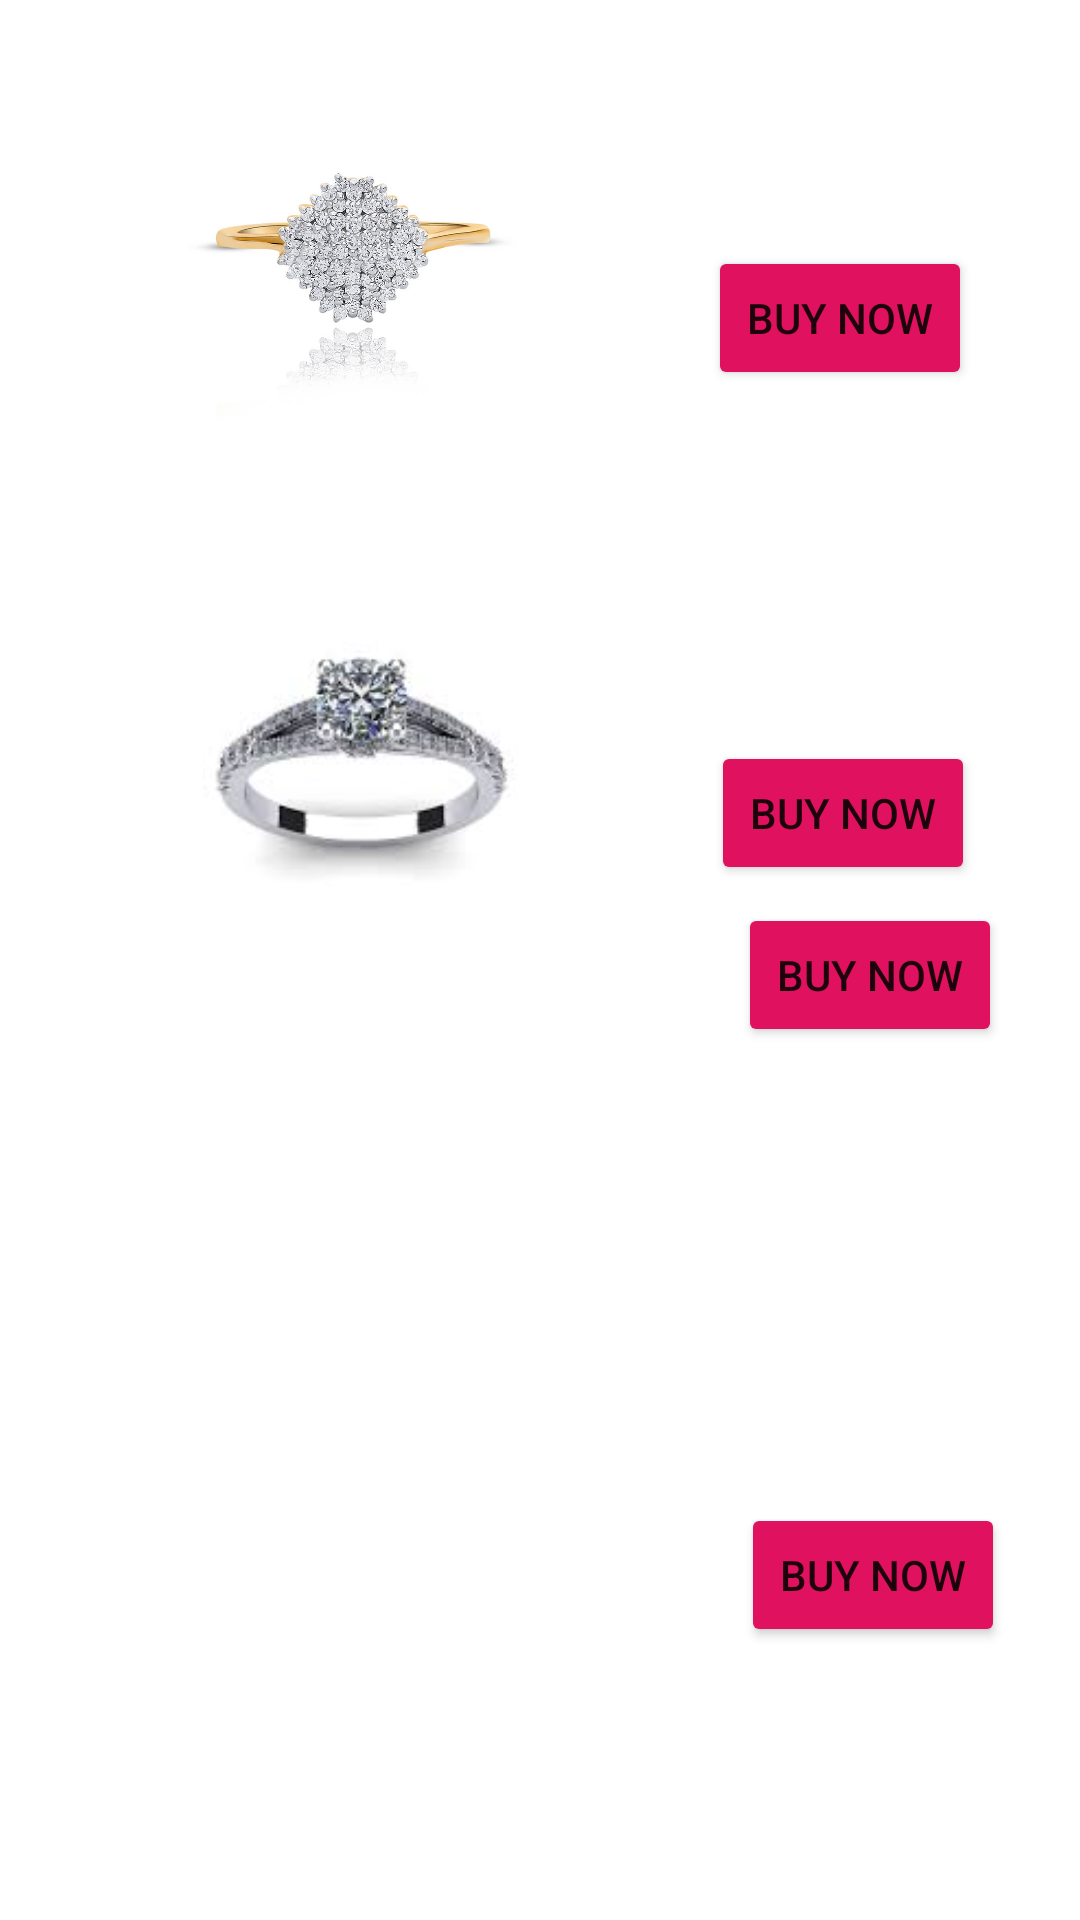

Produce the Android XML layout that renders to this screen, including the resource entries it uses.
<!-- AndroidManifest.xml: application theme Theme.RUBI -->
<!-- res/layout/activity_ring1.xml -->
<?xml version="1.0" encoding="utf-8"?>
<RelativeLayout xmlns:android="http://schemas.android.com/apk/res/android"
    xmlns:app="http://schemas.android.com/apk/res-auto"
    xmlns:tools="http://schemas.android.com/tools"
    android:layout_width="match_parent"
    android:padding="5dp"
    android:layout_height="match_parent"
    tools:context=".Ring1Activity">

    <ImageView
        android:id="@+id/ivpr1"
        android:layout_width="231dp"
        android:layout_height="164dp"
        android:src="@drawable/pr1" />

    <ImageView
        android:id="@+id/ivpr2"
        android:layout_width="231dp"
        android:layout_below="@id/ivpr1"
        android:layout_marginTop="10dp"
        android:layout_height="164dp"
        android:src="@drawable/pr2" />
    <ImageView
        android:id="@+id/ivpr3"
        android:layout_width="231dp"
        android:layout_below="@id/ivpr2"
        android:layout_marginTop="10dp"
        android:layout_height="164dp"
        android:src="@drawable/pr3" />

    <ImageView
        android:id="@+id/ivpr4"
        android:layout_width="231dp"
        android:layout_height="164dp"
        android:layout_below="@id/ivpr3"
        android:layout_alignParentStart="true"
        android:layout_marginStart="9dp"
        android:layout_marginTop="32dp"
        android:src="@drawable/pr4" />

    <Button
        android:id="@+id/button1"
        android:layout_width="wrap_content"
        android:layout_height="wrap_content"
        android:layout_alignParentTop="true"
        android:layout_alignParentEnd="true"
        android:layout_marginTop="77dp"
        android:layout_marginEnd="31dp"
        android:text="Buy now"
        android:backgroundTint="@color/rubi"/>

    <Button
        android:id="@+id/button2"
        android:layout_width="wrap_content"
        android:layout_height="wrap_content"
        android:layout_alignParentTop="true"
        android:layout_alignParentEnd="true"
        android:layout_marginTop="242dp"
        android:layout_marginEnd="30dp"
        android:text="Buy now"
        android:backgroundTint="@color/rubi"
         />

    <Button
        android:id="@+id/button19"
        android:layout_width="wrap_content"
        android:layout_height="wrap_content"
        android:layout_alignParentEnd="true"
        android:layout_alignParentBottom="true"
        android:layout_marginEnd="21dp"
        android:layout_marginBottom="286dp"
        android:text="Buy now"
        android:backgroundTint="@color/rubi"/>

    <Button
        android:id="@+id/button20"
        android:layout_width="wrap_content"
        android:layout_height="wrap_content"
        android:layout_alignParentEnd="true"
        android:layout_alignParentBottom="true"
        android:layout_marginEnd="20dp"
        android:layout_marginBottom="86dp"
        android:text="Buy now"
        android:backgroundTint="@color/rubi" />
</RelativeLayout>
<!-- resources referenced by this layout -->
<resources>
  <color name="rubi">#e0115f</color>
  <!-- drawable pr1: jpg bitmap (drawable-v24, 33956 bytes) -->
  <!-- drawable pr2: jpg bitmap (drawable-v24, 3462 bytes) -->
  <style name="Theme.RUBI" parent="Theme.MaterialComponents.DayNight.DarkActionBar">
          
          <item name="colorPrimary">@color/purple_500</item>
          <item name="colorPrimaryVariant">@color/purple_700</item>
          <item name="colorOnPrimary">@color/white</item>
          
          <item name="colorSecondary">@color/teal_200</item>
          <item name="colorSecondaryVariant">@color/teal_700</item>
          <item name="colorOnSecondary">@color/black</item>
          
          <item name="android:statusBarColor" tools:targetApi="l">?attr/colorPrimaryVariant</item>
          
      </style>
  <color name="purple_500">#FF6200EE</color>
  <color name="purple_700">#FF3700B3</color>
  <color name="white">#FFFFFFFF</color>
  <color name="teal_200">#FF03DAC5</color>
  <color name="teal_700">#FF018786</color>
  <color name="black">#FF000000</color>
</resources>
